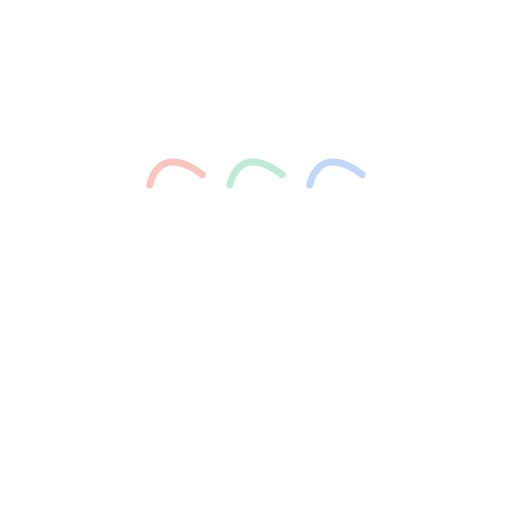
t = 0.00 s
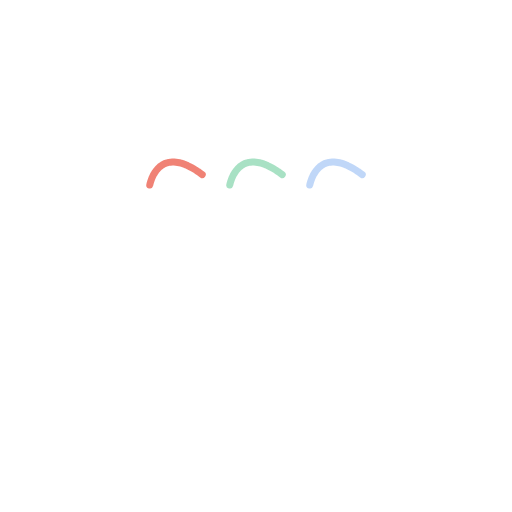
t = 0.30 s
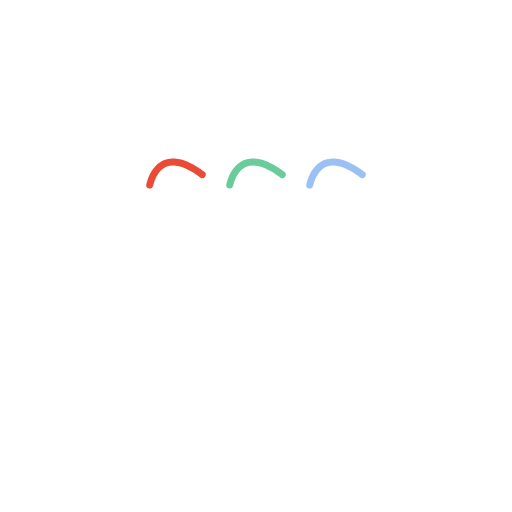
t = 0.55 s
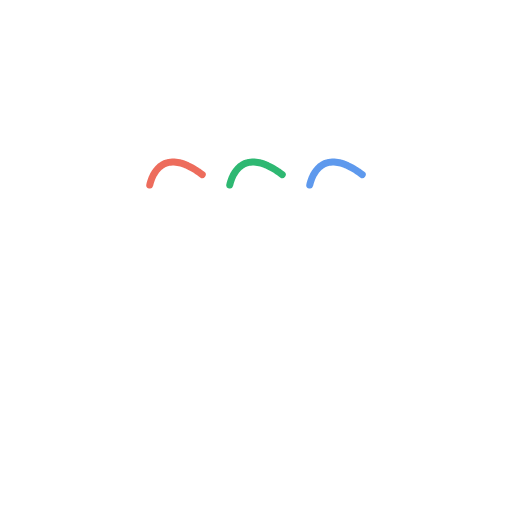
t = 0.80 s
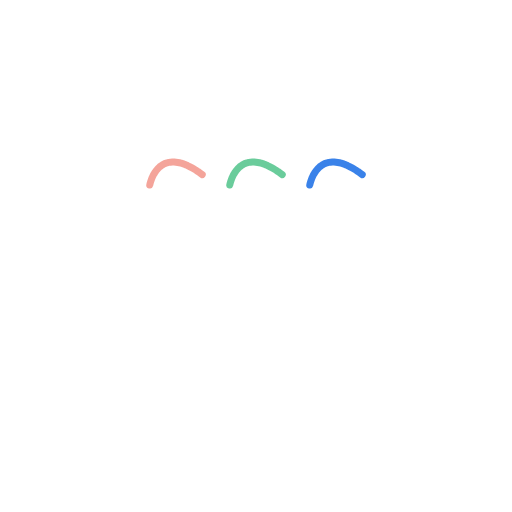
t = 1.05 s
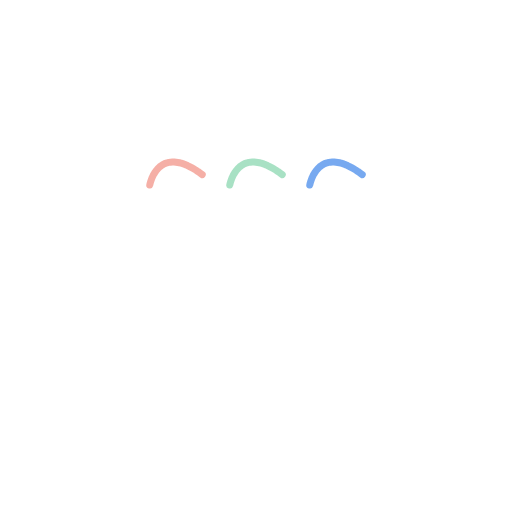
t = 1.30 s

The animated SVG that drew these frames (rendered in a browser with its animation timeline set to each time). Animation: 3 SMIL elements (animate=3); one cycle of 1.60 s, repeats indefinitely.

<svg viewBox="0 0 1024 1024" xmlns="http://www.w3.org/2000/svg">
  <!-- Loader TRGB-02: gobbette pulsanti in loop -->
  <path d="M 299.5 370.0 L 300.3 366.7 L 301.3 363.4 L 302.4 360.1 L 303.6 356.9 L 304.9 353.8 L 306.4 350.7 L 308.1 347.7 L 309.9 344.7 L 311.9 341.9 L 314.1 339.1 L 316.6 336.4 L 319.2 333.8 L 322.0 331.7 L 324.9 329.7 L 327.9 328.0 L 331.0 326.7 L 334.3 325.6 L 337.6 324.8 L 341.1 324.3 L 344.7 324.0 L 348.3 324.0 L 351.9 324.4 L 355.4 324.9 L 358.8 325.5 L 362.2 326.3 L 365.5 327.3 L 368.7 328.5 L 371.9 329.7 L 375.0 331.1 L 378.1 332.6 L 381.1 334.2 L 384.2 335.8 L 387.2 337.5 L 390.1 339.3 L 393.0 341.1 L 395.9 343.1 L 398.8 345.0 L 401.7 347.1 L 404.5 349.2" stroke="#E8402B" stroke-width="14" stroke-linecap="round" stroke-linejoin="round" fill="none" opacity="0.3">
    <animate attributeName="opacity" values="0.3;1;0.3" dur="1.2s" begin="0s" repeatCount="indefinite"/>
  </path>
  <path d="M 459.5 370.0 L 460.3 366.7 L 461.3 363.4 L 462.4 360.1 L 463.6 356.9 L 464.9 353.8 L 466.4 350.7 L 468.1 347.7 L 469.9 344.7 L 471.9 341.9 L 474.1 339.1 L 476.6 336.4 L 479.2 333.8 L 482.0 331.7 L 484.9 329.7 L 487.9 328.0 L 491.0 326.7 L 494.3 325.6 L 497.6 324.8 L 501.1 324.3 L 504.7 324.0 L 508.3 324.0 L 511.9 324.4 L 515.4 324.9 L 518.8 325.5 L 522.2 326.3 L 525.5 327.3 L 528.7 328.5 L 531.9 329.7 L 535.0 331.1 L 538.1 332.6 L 541.1 334.2 L 544.2 335.8 L 547.2 337.5 L 550.1 339.3 L 553.0 341.1 L 555.9 343.1 L 558.8 345.0 L 561.7 347.1 L 564.5 349.2" stroke="#2EB872" stroke-width="14" stroke-linecap="round" stroke-linejoin="round" fill="none" opacity="0.3">
    <animate attributeName="opacity" values="0.3;1;0.3" dur="1.2s" begin="0.2s" repeatCount="indefinite"/>
  </path>
  <path d="M 619.5 370.0 L 620.3 366.7 L 621.3 363.4 L 622.4 360.1 L 623.6 356.9 L 624.9 353.8 L 626.4 350.7 L 628.1 347.7 L 629.9 344.7 L 631.9 341.9 L 634.1 339.1 L 636.6 336.4 L 639.2 333.8 L 642.0 331.7 L 644.9 329.7 L 647.9 328.0 L 651.0 326.7 L 654.3 325.6 L 657.6 324.8 L 661.1 324.3 L 664.7 324.0 L 668.3 324.0 L 671.9 324.4 L 675.4 324.9 L 678.8 325.5 L 682.2 326.3 L 685.5 327.3 L 688.7 328.5 L 691.9 329.7 L 695.0 331.1 L 698.1 332.6 L 701.1 334.2 L 704.2 335.8 L 707.2 337.5 L 710.1 339.3 L 713.0 341.1 L 715.9 343.1 L 718.8 345.0 L 721.7 347.1 L 724.5 349.2" stroke="#2E7BE8" stroke-width="14" stroke-linecap="round" stroke-linejoin="round" fill="none" opacity="0.3">
    <animate attributeName="opacity" values="0.3;1;0.3" dur="1.2s" begin="0.4s" repeatCount="indefinite"/>
  </path>
</svg>
